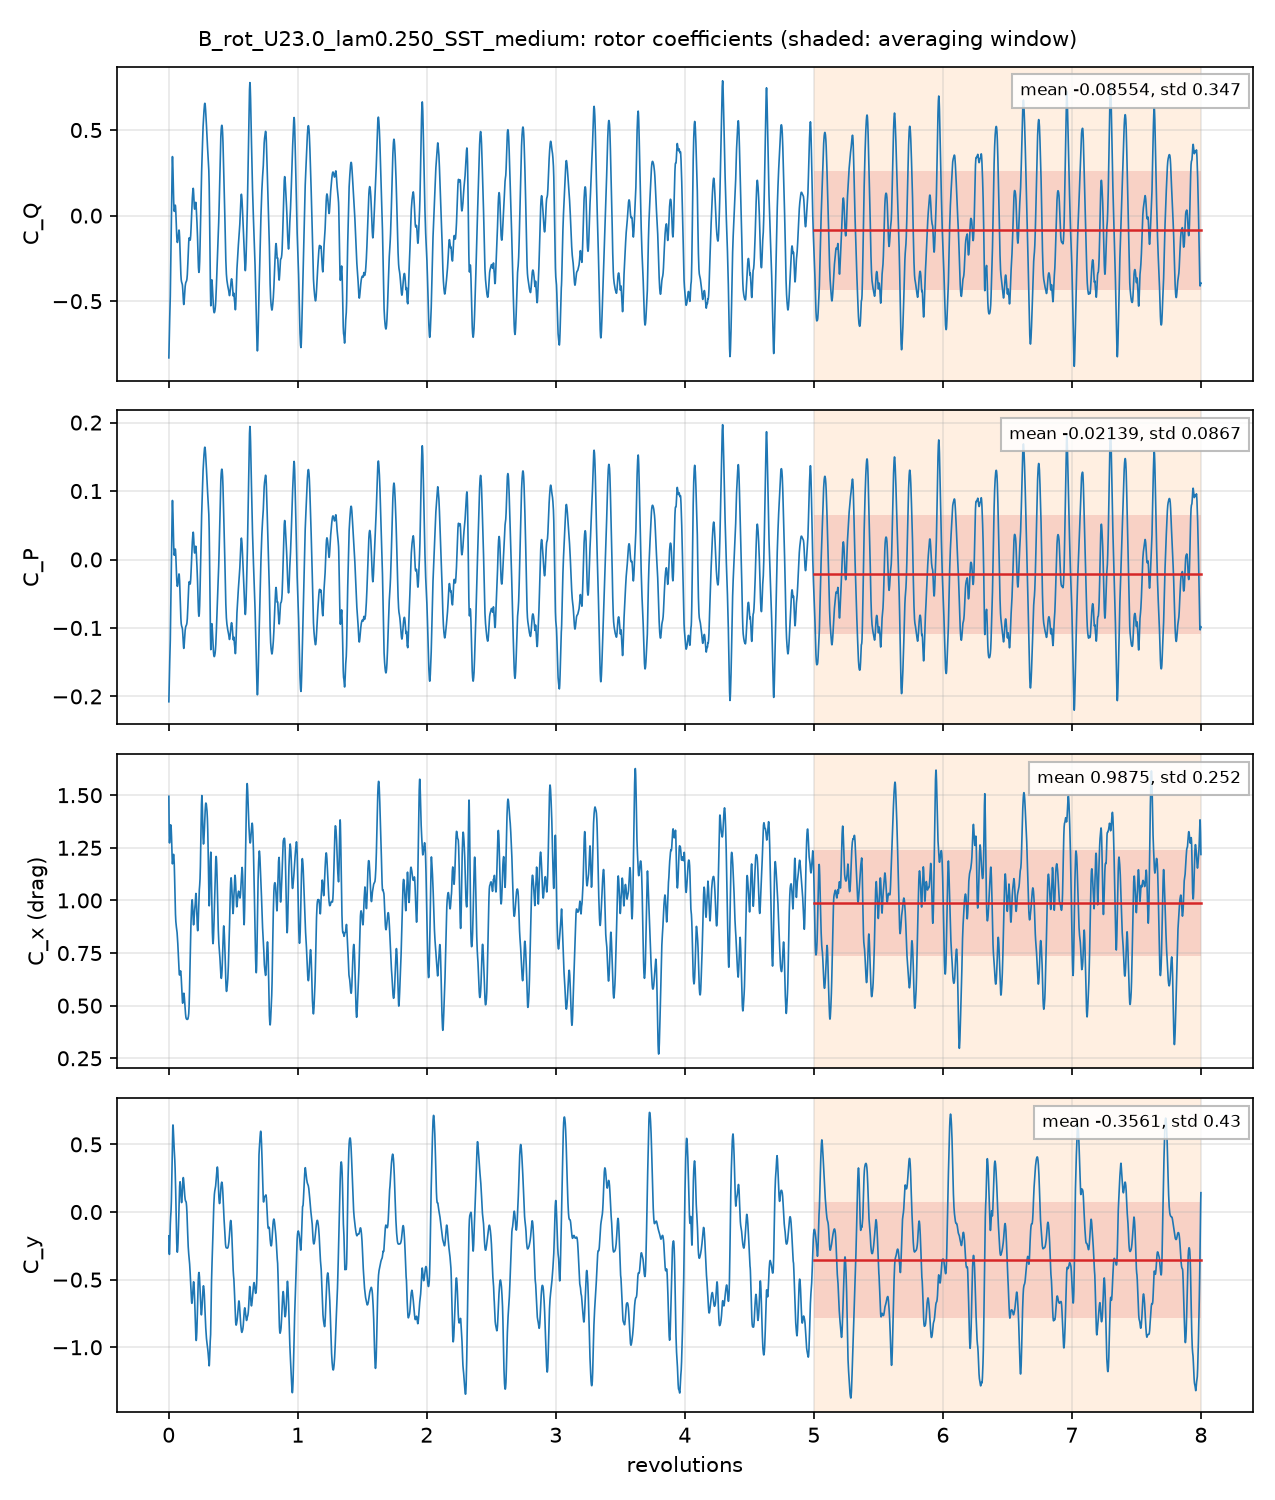

The data file committed next to this chart (first rows):
# B_rot_U23.0_lam0.250_SST_medium: rotor, per unit span; C_Q = Q'/(q 2R R), C_P = lambda C_Q, C_x, y = F'/(q 2R)
# averaging window 5 .. 8 revolutions; d…
t_s, revolutions, azimuth_blade1_deg, CQ, CP, Cx, Cy, CQ_blade1, CQ_blade2, CQ_blade3
0.0001525, 0.001374, 0.4947, -0.8311, -0.2078, 1.495, -0.1758, 0.00109, 0.2203, -1.053
0.0003078, 0.002773, 0.9982, -0.7798, -0.1949, 1.368, -0.2889, 0.01159, 0.1902, -0.9816
0.0004668, 0.004205, 1.514, -0.7346, -0.1836, 1.31, -0.3068, 0.01948, 0.1644, -0.9185
0.0006255, 0.005634, 2.028, -0.6846, -0.1712, 1.275, -0.3134, 0.02331, 0.1485, -0.8565
0.0009163, 0.008253, 2.971, -0.5957, -0.1489, 1.291, -0.2651, 0.01392, 0.1333, -0.7429
0.001084, 0.009768, 3.517, -0.5557, -0.1389, 1.315, -0.1963, 0.003981, 0.1242, -0.6839
0.001238, 0.01115, 4.016, -0.5153, -0.1288, 1.34, -0.1368, 0.005746, 0.1141, -0.6351
0.001398, 0.01259, 4.532, -0.4715, -0.1179, 1.354, -0.09315, 0.01443, 0.1043, -0.5902
0.001538, 0.01385, 4.986, -0.412, -0.103, 1.357, -0.06185, 0.03614, 0.0952, -0.5433
0.001704, 0.01535, 5.526, -0.3335, -0.08337, 1.359, -0.03442, 0.06964, 0.08461, -0.4877
0.001994, 0.01796, 6.467, -0.1885, -0.04713, 1.353, 0.004149, 0.1333, 0.06781, -0.3896
0.002165, 0.0195, 7.02, -0.1012, -0.02531, 1.343, 0.04001, 0.1679, 0.05907, -0.3282
0.002311, 0.02082, 7.495, -0.02403, -0.006007, 1.326, 0.07817, 0.1966, 0.05109, -0.2718
0.002457, 0.02213, 7.968, 0.05364, 0.01341, 1.303, 0.1326, 0.2215, 0.04262, -0.2105
0.002619, 0.02359, 8.492, 0.1381, 0.03452, 1.27, 0.2114, 0.2447, 0.03313, -0.1397
0.002767, 0.02493, 8.974, 0.2119, 0.05297, 1.239, 0.2863, 0.2653, 0.02535, -0.07878
0.002935, 0.02644, 9.517, 0.2807, 0.07018, 1.206, 0.3839, 0.281, 0.01762, -0.01791
0.003242, 0.0292, 10.51, 0.345, 0.08624, 1.174, 0.5447, 0.3004, 0.005276, 0.03926
0.003395, 0.03058, 11.01, 0.3375, 0.08439, 1.179, 0.5999, 0.3057, -0.0002099, 0.03209
0.003545, 0.03193, 11.49, 0.3098, 0.07745, 1.188, 0.6322, 0.3075, -0.004851, 0.007141
0.003696, 0.03329, 11.98, 0.2669, 0.06671, 1.199, 0.6439, 0.3058, -0.008949, -0.02999
0.003853, 0.03471, 12.5, 0.2152, 0.05381, 1.209, 0.6371, 0.3024, -0.01225, -0.07494
0.004012, 0.03614, 13.01, 0.1641, 0.04103, 1.215, 0.612, 0.2996, -0.01456, -0.1209
0.004163, 0.0375, 13.5, 0.1187, 0.02969, 1.219, 0.5833, 0.2962, -0.01573, -0.1617
0.004468, 0.04024, 14.49, 0.05444, 0.01361, 1.21, 0.5167, 0.292, -0.01514, -0.2225
0.004636, 0.04175, 15.03, 0.03303, 0.008257, 1.195, 0.4825, 0.2894, -0.0138, -0.2425
0.00479, 0.04315, 15.53, 0.02513, 0.006282, 1.173, 0.459, 0.2859, -0.009893, -0.2509
0.004924, 0.04435, 15.97, 0.02469, 0.006173, 1.149, 0.4399, 0.2831, -0.006443, -0.252
0.005091, 0.04586, 16.51, 0.03202, 0.008005, 1.111, 0.4141, 0.2792, -0.002018, -0.2452
0.005244, 0.04723, 17, 0.04205, 0.01051, 1.073, 0.3873, 0.2754, 0.002003, -0.2353
0.005551, 0.05, 18, 0.05934, 0.01484, 0.9946, 0.318, 0.2658, 0.009871, -0.2163
0.005706, 0.0514, 18.5, 0.06089, 0.01522, 0.9623, 0.2741, 0.2609, 0.01272, -0.2127
0.005855, 0.05274, 18.99, 0.05611, 0.01403, 0.9345, 0.2227, 0.2565, 0.01266, -0.213
0.006007, 0.0541, 19.48, 0.04192, 0.01048, 0.9151, 0.1636, 0.2516, 0.01015, -0.2198
0.00616, 0.05549, 19.98, 0.01898, 0.004746, 0.8999, 0.09336, 0.2463, 0.003515, -0.2309
0.006317, 0.0569, 20.48, -0.01205, -0.003012, 0.8896, 0.01528, 0.24, -0.006589, -0.2455
0.006478, 0.05835, 21.01, -0.04181, -0.01045, 0.8812, -0.05805, 0.2342, -0.01537, -0.2607
0.006795, 0.06121, 22.03, -0.09796, -0.02449, 0.8663, -0.1874, 0.2203, -0.03543, -0.2829
0.006926, 0.06238, 22.46, -0.1178, -0.02945, 0.8595, -0.227, 0.2138, -0.04189, -0.2897
0.007083, 0.0638, 22.97, -0.138, -0.0345, 0.8553, -0.2648, 0.207, -0.04979, -0.2952
0.00724, 0.06521, 23.48, -0.151, -0.03775, 0.8472, -0.2896, 0.1997, -0.05518, -0.2955
0.007399, 0.06664, 23.99, -0.1563, -0.03908, 0.8353, -0.2971, 0.1924, -0.05854, -0.2902
0.007558, 0.06808, 24.51, -0.1567, -0.03917, 0.8231, -0.2939, 0.1853, -0.06047, -0.2815
0.007856, 0.07076, 25.47, -0.1465, -0.03662, 0.794, -0.2606, 0.172, -0.05969, -0.2588
0.008021, 0.07225, 26.01, -0.1353, -0.03384, 0.7738, -0.2288, 0.1645, -0.05785, -0.242
0.00816, 0.0735, 26.46, -0.1249, -0.03123, 0.7561, -0.1939, 0.1581, -0.05573, -0.2273
0.008328, 0.07502, 27.01, -0.111, -0.02774, 0.7339, -0.1477, 0.15, -0.05258, -0.2084
0.008471, 0.0763, 27.47, -0.1001, -0.02503, 0.7147, -0.1028, 0.1428, -0.04956, -0.1934
0.00864, 0.07782, 28.02, -0.08965, -0.02241, 0.6929, -0.04544, 0.1338, -0.04582, -0.1776
0.008778, 0.07907, 28.46, -0.08503, -0.02126, 0.677, 0.002513, 0.1259, -0.04278, -0.1682
0.009101, 0.08197, 29.51, -0.09019, -0.02255, 0.6513, 0.1107, 0.107, -0.03805, -0.1591
0.009258, 0.08339, 30.02, -0.1043, -0.02607, 0.646, 0.1536, 0.09728, -0.03749, -0.1641
0.009413, 0.08478, 30.52, -0.1254, -0.03134, 0.6455, 0.1881, 0.0874, -0.03834, -0.1744
0.009565, 0.08616, 31.02, -0.1523, -0.03807, 0.6478, 0.2107, 0.07709, -0.04037, -0.189
0.009717, 0.08752, 31.51, -0.1837, -0.04593, 0.653, 0.2213, 0.06639, -0.04417, -0.2059
0.009867, 0.08888, 32, -0.218, -0.0545, 0.6587, 0.2238, 0.05527, -0.04928, -0.224
0.01017, 0.09157, 32.96, -0.2848, -0.07121, 0.6653, 0.1985, 0.03158, -0.06451, -0.2519
0.01034, 0.09313, 33.53, -0.3186, -0.07966, 0.6641, 0.1703, 0.01718, -0.07597, -0.2598
... 4,942 more rows
